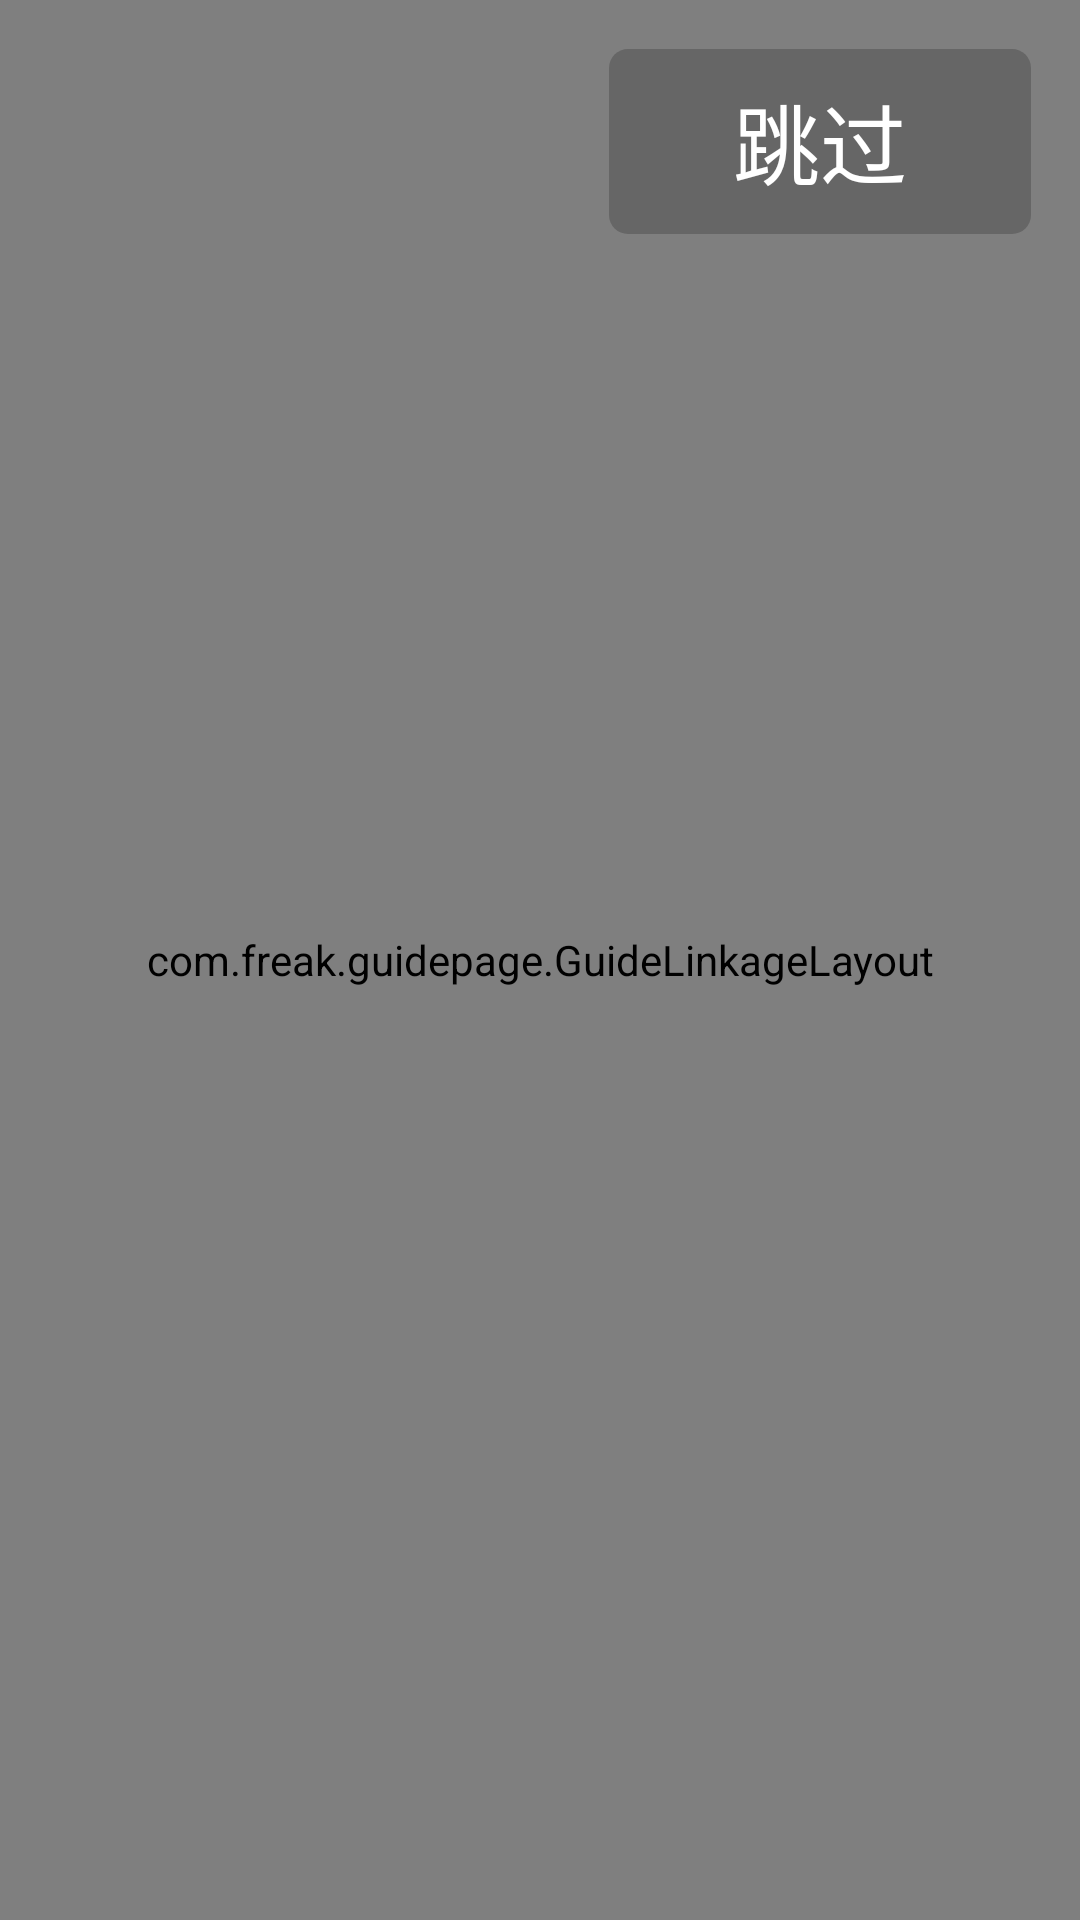

Android layout source for this screen:
<!-- AndroidManifest.xml: activity theme AppTheme.Guide -->
<!-- res/layout/activity_guide.xml -->
<?xml version="1.0" encoding="utf-8"?>
<RelativeLayout xmlns:android="http://schemas.android.com/apk/res/android"
    xmlns:app="http://schemas.android.com/apk/res-auto"
    xmlns:tools="http://schemas.android.com/tools"
    android:layout_width="match_parent"
    android:layout_height="match_parent">

    <com.freak.guidepage.GuideLinkageLayout
        android:layout_width="match_parent"
        android:layout_height="match_parent">

        <com.freak.guidepage.GuideBanner
            android:id="@+id/banner_guide_background"
            android:layout_width="match_parent"
            android:layout_height="match_parent"
            android:visibility="visible"
            app:banner_pageChangeDuration="1000"
            app:banner_pointAutoPlayAble="false"
            app:banner_pointContainerBackground="@android:color/transparent"
            app:banner_pointContainerLeftRightPadding="3pt"
            app:banner_pointDrawable="@drawable/selector_banner_unequal"
            app:banner_pointTopBottomMargin="46pt"
            app:banner_transitionEffect="cube" />

        <com.freak.guidepage.GuideBanner
            android:id="@+id/banner_guide_foreground"
            android:layout_width="match_parent"
            android:layout_height="match_parent"
            app:banner_pageChangeDuration="1000"
            app:banner_pointAutoPlayAble="false"
            app:banner_pointContainerBackground="@android:color/transparent"
            app:banner_pointContainerLeftRightPadding="3pt"
            app:banner_pointDrawable="@drawable/selector_banner_unequal"
            app:banner_pointTopBottomMargin="46pt"
            app:banner_transitionEffect="alpha" />
    </com.freak.guidepage.GuideLinkageLayout>

    <TextView
        android:id="@+id/text_view_guide_skip"
        android:layout_width="wrap_content"
        android:layout_height="30pt"
        android:layout_alignParentRight="true"
        android:layout_marginTop="8pt"
        android:layout_marginRight="8pt"
        android:background="@drawable/bg_shape_666666_3"
        android:clickable="true"
        android:gravity="center"
        android:paddingLeft="20pt"
        android:paddingRight="20pt"
        android:text="跳过"
        android:textColor="@android:color/white"
        android:textSize="14pt" />

    <TextView
        android:id="@+id/text_view_guide_enter"
        android:layout_width="wrap_content"
        android:layout_height="30pt"
        android:layout_alignParentBottom="true"
        android:layout_centerHorizontal="true"
        android:layout_marginBottom="70pt"
        android:background="@drawable/selector_btn_test"
        android:gravity="center"
        android:paddingLeft="8pt"
        android:paddingRight="8pt"
        android:text="进入主界面"
        android:textColor="@android:color/white"
        android:textSize="14pt"
        android:visibility="gone"
        tools:visibility="visible" />
</RelativeLayout>
<!-- resources referenced by this layout -->
<resources>
  <!-- drawable bg_shape_666666_3 (drawable) -->
  <?xml version="1.0" encoding="utf-8"?>
  <shape xmlns:android="http://schemas.android.com/apk/res/android">
  <corners android:radius="3pt"/>
      <solid android:color="@color/color_666666"/>
  </shape>
  <!-- drawable selector_banner_unequal (drawable) -->
  <?xml version="1.0" encoding="utf-8"?>
  <selector xmlns:android="http://schemas.android.com/apk/res/android">
      <item android:drawable="@drawable/point_focused_big" android:state_selected="true" />
      <item android:drawable="@drawable/point_focused_small" />
  </selector>
  <style name="AppTheme.Guide">
          <item name="windowActionBar">false</item>
          <item name="windowNoTitle">true</item>
          <item name="android:windowFullscreen">true</item>
          <item name="android:windowContentOverlay">@null</item>
      </style>
  <color name="color_666666">#666666</color>
  <!-- drawable point_focused_big (drawable) -->
  <?xml version="1.0" encoding="utf-8"?>
  <shape xmlns:android="http://schemas.android.com/apk/res/android">
  <corners android:radius="22pt"/>
      <size android:height="8pt" android:width="14pt"/>
      <solid android:color="@color/color_24BA85"/>
  </shape>
  <!-- drawable point_focused_small (drawable) -->
  <?xml version="1.0" encoding="utf-8"?>
  <shape xmlns:android="http://schemas.android.com/apk/res/android">
  <corners android:radius="22pt"/>
      <size android:height="8pt" android:width="8pt"/>
      <solid android:color="@color/color_92e3c6"/>
  </shape>
  <color name="color_24BA85">#24ba85</color>
  <color name="color_92e3c6">#92e3c6</color>
</resources>
